Run: headless pygame with SDL's dummy video driver; simulated clock (each Clock.tick advances the game by its frame time, no real sleeping); random seed 0; keys injected as events and as key.get_pressed() state; no mouse input.
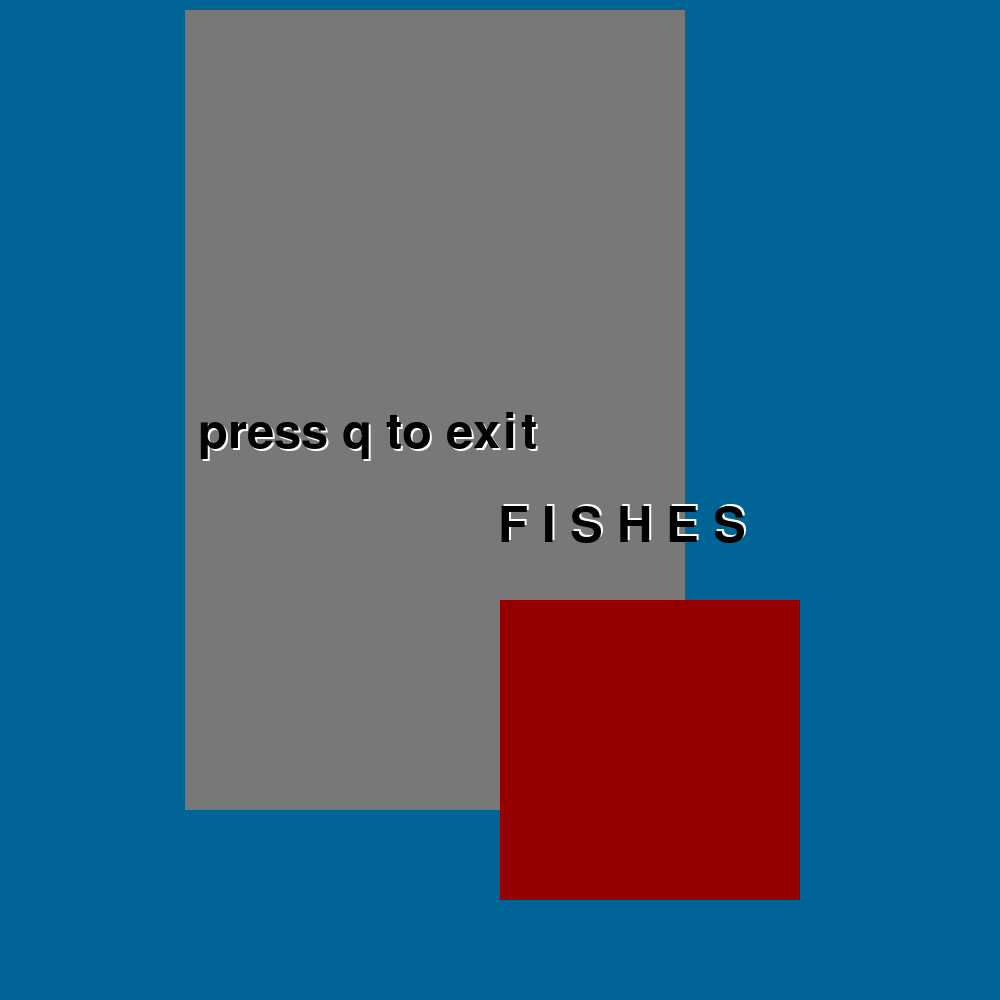
Frame 1 of 4 · flips 1–60 · no input
Frame 2 of 4 · flips 61–180 · tapped SPACE, RETURN · held RIGHT (→), D · screen unchanged from frame 1, image omitted
Frame 3 of 4 · flips 181–300 · held DOWN (↓), S · screen unchanged from frame 2, image omitted
Frame 4 of 4 · flips 301–420 · held LEFT (←), A, UP (↑), W · screen unchanged from frame 3, image omitted

The pygame program that drew these frames:

import pygame
import time
import json
import math
import random

WINDOW_WIDTH = 1000;
WINDOW_HEIGHT = 1000;

class View():

    def __init__(self):
        SCREEN_SIZE = (WINDOW_WIDTH,WINDOW_HEIGHT)
        self.screen = pygame.display.set_mode(SCREEN_SIZE, 32)

    def update(self):
        # change background color
        self.screen.fill([0, 100, 150])

        # add text to the screen
        # Default font is size 32
        #font = pygame.font.SysFont(None, 32)
        font = pygame.font.SysFont(None, 72)

        BLACK_COLOR = (0,0,0)
        WHITE_COLOR = (255,255,255)
        RED_COLOR = (150,0,0)
        GREEN_COLOR = (0,255,0)
        GREY_COLOR = (120,120,120)

        grey_box = pygame.Rect(185,10,500,800)
        pygame.draw.rect(self.screen,GREY_COLOR,grey_box)
        red_box = pygame.Rect(500,600,300,300)
        pygame.draw.rect(self.screen,RED_COLOR,red_box)

        fish_string = "press q to exit"
        fishes_string = "F I S H E S"
        text_surface = font.render(fish_string, True, WHITE_COLOR)
        TEXT_LOCATION = (200, 410)
        self.screen.blit(text_surface, TEXT_LOCATION)
        text_surface = font.render(fish_string, True, BLACK_COLOR)
        TEXT_LOCATION = (198, 408)
        self.screen.blit(text_surface, TEXT_LOCATION)

        text_surface = font.render(fishes_string, True, WHITE_COLOR)
        TEXT_LOCATION = (500, 500)
        self.screen.blit(text_surface, TEXT_LOCATION)
        text_surface = font.render(fishes_string, True, BLACK_COLOR)
        TEXT_LOCATION = (498, 502)
        self.screen.blit(text_surface, TEXT_LOCATION)

        pygame.display.flip()
            
class Controller():
    def __init__(self, view):
        self.view = view
        self.keep_going = True
        pygame.key.set_repeat()
    def update(self):
        for event in pygame.event.get():
            if event.type == pygame.KEYUP:
                if event.key == pygame.K_q:
                    self.keep_going = False

print("TOP TEXT\n")
pygame.init()
pygame.font.init()
v = View()
c = Controller(v)
while c.keep_going:
    c.update()
    v.update()
    pygame.time.wait(40)
    #sleep(0.04)
print("\n  BOTTOM TEXT2   ")
